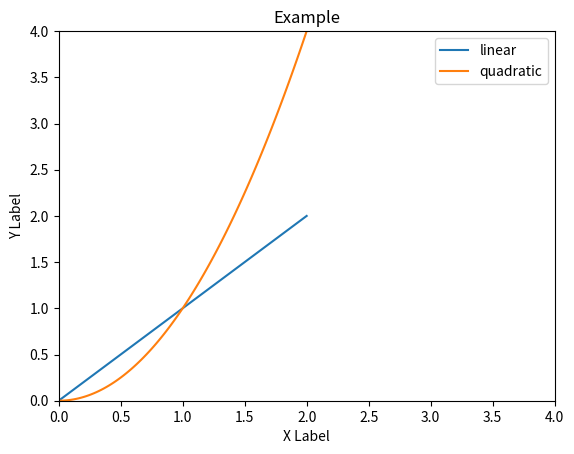
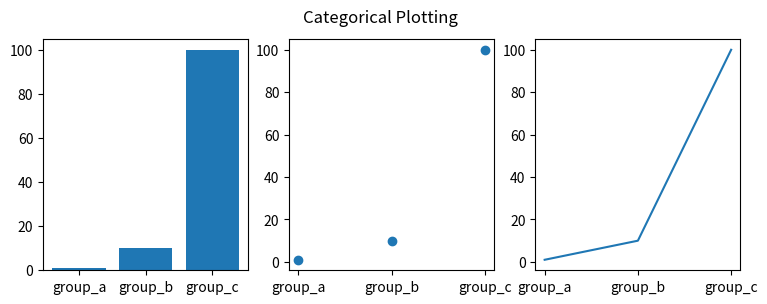

Python code for these plots, in order:
import matplotlib.pyplot as plt
import numpy as np

# 2-d curve
x = np.linspace(0, 2, 100)
plt.title('Example')
plt.xlabel('X Label')
plt.ylabel('Y Label')
plt.xlim((0, 4))
plt.ylim((0, 4))
plt.plot(x, x, label='linear')
plt.plot(x, x**2, label='quadratic')
plt.legend()
plt.show()

names = ['group_a', 'group_b', 'group_c']
values = [1, 10, 100]
plt.figure(figsize=(9, 3))
plt.subplot(131)
plt.bar(names, values)
plt.subplot(132)
plt.scatter(names, values)
plt.subplot(133)
plt.plot(names, values)
plt.suptitle('Categorical Plotting')
plt.show()
